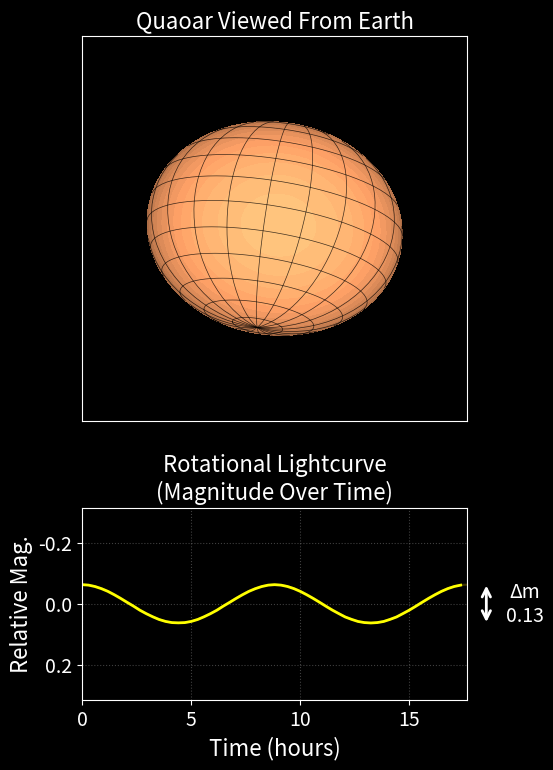

Write Python code to recreate this figure.
import numpy as np
import matplotlib.pyplot as plt
from matplotlib.animation import FuncAnimation
from matplotlib.gridspec import GridSpec
from scipy.spatial import ConvexHull

# Ellipsoid radii
a, b, c = 1241.4/2, 1093.0/2, 1023.0/2
# Geometric albedo
albedo = 0.111

# Define color map name (string) and opacity of ellipsoid model
colormap = "copper"
ellipsoid_opacity = 1   # keep at 1; translucent contourf causes rendering issues :(

# Tilt the viewing perspective
'''
Opening angle of 18.1 deg from Proudfoot et al. (2025) - https://iopscience.iop.org/article/10.3847/PSJ/addd02/
Position angle of 350.2 deg from Pereira et al. (2023) - https://www.aanda.org/articles/aa/pdf/2023/05/aa46365-23.pdf
'''
view_pitch = np.deg2rad(90+18.1)   # tilt toward/away. Equivalent to 90 - (opening angle).
view_yaw = np.deg2rad(350-180)    # rotate clockwise (negative) or counterclockwise (positive)

# Sampling grid
u = np.linspace(0, 2 * np.pi, 80)
v = np.linspace(0, np.pi, 40)
U, V = np.meshgrid(u, v)

ROTATION_PERIOD = 17.6792  # [hours] this parameter only changes plot labels
FRAMES_PER_ROTATION = 60
ANGLE_PER_FRAME = 2 * np.pi / FRAMES_PER_ROTATION

# Parametric ellipsoid in body coordinates
X = a * np.cos(U) * np.sin(V)
Y = b * np.sin(U) * np.sin(V)
Z = c * np.cos(V)

# Rotation about the fixed shortest axis (Z)
def rotate_points(x, y, z, angle):
    cz, sz = np.cos(angle), np.sin(angle)
    x_rot = cz * x - sz * y
    y_rot = sz * x + cz * y
    return x_rot, y_rot, z

def rotate_normals(nx, ny, nz, angle):
    """Rotate surface normals (same as rotate_points)"""
    cz, sz = np.cos(angle), np.sin(angle)
    nx_rot = cz * nx - sz * ny
    ny_rot = sz * nx + cz * ny
    return nx_rot, ny_rot, nz

def apply_view_transform(x, y, z):
    cp, sp = np.cos(view_pitch), np.sin(view_pitch)
    cy, sy = np.cos(view_yaw), np.sin(view_yaw)

    y1 = cp * y - sp * z
    z1 = sp * y + cp * z

    x1 = cy * x - sy * y1
    y2 = sy * x + cy * y1
    return x1, y2, z1

def apply_view_transform_normals(nx, ny, nz):
    """Apply view transform to normals (same transformation)"""
    cp, sp = np.cos(view_pitch), np.sin(view_pitch)
    cy, sy = np.cos(view_yaw), np.sin(view_yaw)

    ny1 = cp * ny - sp * nz
    nz1 = sp * ny + cp * nz

    nx1 = cy * nx - sy * ny1
    ny2 = sy * nx + cy * ny1
    return nx1, ny2, nz1

# Create figure with two subplots
gs = GridSpec(2, 1, height_ratios=[2, 1], hspace=0.3)
fig = plt.figure(figsize=(6, 8), facecolor="black")
fig.subplots_adjust(left=0.04, right=0.96, top=0.93, bottom=0.1, hspace=0.42)
ax = fig.add_subplot(gs[0])
ax_H = fig.add_subplot(gs[1])

# Define plot font sizes
fs_axis = 16
fs_ticks = 14
fs_title = 16

# Use a black figure and plotting areas.
fig.patch.set_facecolor("black")
ax.set_facecolor("black")
ax.set_title("Quaoar Viewed From Earth", color="white", fontsize=fs_title)
ax_H.set_facecolor("black")

ax.set_aspect("equal")
bordersize = 1.5 * a
ax.set_xlim(-bordersize, bordersize)
ax.set_ylim(-bordersize, bordersize)
ax.set_xticks([])
ax.set_yticks([])

contour = ax.contourf(*apply_view_transform(X, Y, Z), levels=30, cmap=colormap, alpha=ellipsoid_opacity)
mesh_lines = []

# Match the lower panel's border width to the upper panel's actual width.
# The upper axes is narrower than its GridSpec cell because its aspect is equal.
fig.canvas.draw()
upper_pos = ax.get_position()
lower_pos = ax_H.get_position()
ax_H.set_position([
    upper_pos.x0,
    lower_pos.y0,
    upper_pos.width,
    lower_pos.height,
])

# Mesh grid parameters.
meridian_angles = np.linspace(0, 2 * np.pi, 20, endpoint=False)  # longitude
parallel_angles = np.linspace(0.2, np.pi - 0.2, 12)  # latitude

def style_H_axis():
    # Apply the black-background, white-text style to the lightcurve axes.
    ax_H.set_facecolor("black")
    ax_H.set_xlabel("Time (hours)", color="white", fontsize=fs_axis)
    ax_H.set_ylabel("Relative Mag.", color="white", fontsize=fs_axis)
    ax_H.set_title("Rotational Lightcurve\n(Magnitude Over Time)", color="white", fontsize=fs_title)
    ax_H.tick_params(axis="both", colors="white", labelsize=fs_ticks)
    for spine in ax_H.spines.values():
        spine.set_color("white")
    ax_H.grid(True, color="white", ls=':', alpha=0.25, zorder=-9)

def compute_projection_area(angle):
    """Compute the area of the 2D projection of the visible ellipsoid"""
    x_rot, y_rot, z_rot = rotate_points(X, Y, Z, angle)
    x_view, y_view, z_view = apply_view_transform(x_rot, y_rot, z_rot)
    
    # Get all visible points (front-facing)
    visible_mask = z_view >= 0
    if not np.any(visible_mask):
        return 0.0
    
    # Get visible points
    x_visible = x_view[visible_mask].flatten()
    y_visible = y_view[visible_mask].flatten()
    
    # Find the convex hull to get the outline
    if len(x_visible) < 3:
        return 0.0
    
    points = np.column_stack((x_visible, y_visible))
    try:
        hull = ConvexHull(points)
        # Compute area using shoelace formula
        hull_points = points[hull.vertices]
        area = 0.5 * np.abs(np.dot(hull_points[:, 0], np.roll(hull_points[:, 1], 1)) - 
                           np.dot(hull_points[:, 1], np.roll(hull_points[:, 0], 1)))
        return area
    except:
        return 0.0

def abs_mag(area, albedo):
    D = np.sqrt(area / np.pi)  # circle diameter in km
    H = -5*np.log10(D * np.sqrt(albedo) / 1329)
    return H

def draw_mesh(angle):
    lines = []
    for u0 in meridian_angles:
        xm = a * np.cos(u0) * np.sin(v)
        ym = b * np.sin(u0) * np.sin(v)
        zm = c * np.cos(v)
        # Compute surface normals (proportional to (x/a², y/b², z/c²))
        nx = xm / (a * a)
        ny = ym / (b * b)
        nz = zm / (c * c)
        # Normalize
        norm = np.sqrt(nx*nx + ny*ny + nz*nz)
        nx, ny, nz = nx/norm, ny/norm, nz/norm
        
        xr, yr, zr = rotate_points(xm, ym, zm, angle)
        nxr, nyr, nzr = rotate_normals(nx, ny, nz, angle)
        xv, yv, zv = apply_view_transform(xr, yr, zr)
        nxv, nyv, nzv = apply_view_transform_normals(nxr, nyr, nzr)
        
        # Front-facing if normal z-component points toward viewer (positive)
        mask = nzv > 0
        if np.any(mask):
            diff_mask = np.diff(np.concatenate(([False], mask, [False])).astype(int))
            starts = np.where(diff_mask == 1)[0]
            ends = np.where(diff_mask == -1)[0]
            for start, end in zip(starts, ends):
                lines.append(ax.plot(xv[start:end], yv[start:end], color="black", lw=0.5, alpha=0.75)[0])
    for v0 in parallel_angles:
        xp = a * np.cos(u) * np.sin(v0)
        yp = b * np.sin(u) * np.sin(v0)
        zp = np.full_like(u, c * np.cos(v0))
        # Compute surface normals
        nx = xp / (a * a)
        ny = yp / (b * b)
        nz = zp / (c * c)
        norm = np.sqrt(nx*nx + ny*ny + nz*nz)
        nx, ny, nz = nx/norm, ny/norm, nz/norm
        
        xr, yr, zr = rotate_points(xp, yp, zp, angle)
        nxr, nyr, nzr = rotate_normals(nx, ny, nz, angle)
        xv, yv, zv = apply_view_transform(xr, yr, zr)
        nxv, nyv, nzv = apply_view_transform_normals(nxr, nyr, nzr)
        
        mask = nzv > 0
        if np.any(mask):
            diff_mask = np.diff(np.concatenate(([False], mask, [False])).astype(int))
            starts = np.where(diff_mask == 1)[0]
            ends = np.where(diff_mask == -1)[0]
            for start, end in zip(starts, ends):
                lines.append(ax.plot(xv[start:end], yv[start:end], color="black", lw=0.5, alpha=0.75)[0])
    return lines

# ---------------------------------------------------------
# Precompute full-rotation min/max area (or magnitude)
# ---------------------------------------------------------

# Compute projected area for all frames of ONE rotation
areas_full = np.array([compute_projection_area(i * ANGLE_PER_FRAME)
                       for i in range(FRAMES_PER_ROTATION)])

# Convert to magnitudes
H_full = abs_mag(areas_full, albedo)

# Compute global limits
H_min, H_max = np.min(H_full), np.max(H_full)

# Take the mean of the min and max
H_mean = (H_min + H_max) / 2

# Add padding
H_range = H_max - H_min
padding = 1.05 * 0.3#H_range if H_range > 0 else 1.05

H_ymin = -padding  # center the plot around y=0
H_ymax = padding

# Storage for H over time
H_history = []
time_history = []
H_line = None

t = np.linspace(0, ROTATION_PERIOD, 200)
def lightcurve_preview():
    # Plot a preview of the ellipsoid lightcurve, which is just a cosine wave with semi-amplitude = -H_range/2
    preview_lightcurve = (-H_range/2)*np.cos(4*np.pi*t/ROTATION_PERIOD)
    ax_H.plot(t, preview_lightcurve, ls='-', lw=1.5, color='gold', alpha=0.25, zorder=-2)

    # Add a double-headed arrow to indicate the peak-to-trough amplitude
    annotation_padding = 1.05   # 0.08 is the distance between the annotation and right border of lightcurve plot
    ax_H.annotate(
        "",#f"Δm = {H_range:.2f} mag",   # the text offsets the arrow, abandon this and use a separate text annotation
        xy=(annotation_padding*ROTATION_PERIOD, 1.1*H_range/2),  # End point (head 1)
        xytext=(annotation_padding*ROTATION_PERIOD, -1.1*H_range/2),  # Start point (head 2)
        ha='center',    # Centers text horizontally between xy and xytext
        va='center',    # Sits text slightly above the arrow line
        fontsize=fs_ticks,    # Adjust text size independently
        color='white',
        arrowprops=dict(arrowstyle="<->", color="white", lw=2, mutation_scale=15),  # default arrowhead mutation scale is 10
        annotation_clip=False  # prevents clipping outside the axis frame, so the arrow can show
    )
    ax_H.text((annotation_padding+0.1)*ROTATION_PERIOD, 0, f"Δm\n{H_range:.2f}", fontsize=fs_ticks, color="white", ha="center", va="center")

def init():
    global contour, mesh_lines, H_history, time_history, H_line
    H_history = []
    time_history = []
    # Clear existing collections safely
    if hasattr(contour, 'collections'):
        for coll in list(contour.collections):
            try:
                coll.remove()
            except:
                pass
    contour = ax.contourf(*apply_view_transform(X, Y, Z), levels=60, cmap=colormap, alpha=ellipsoid_opacity)
    mesh_lines = draw_mesh(0.0)
    
    # Initialize H plot
    ax_H.clear()
    style_H_axis()
    lightcurve_preview()
    ax_H.set_xlim(0, ROTATION_PERIOD)
    H_line, = ax_H.plot([], [], color="yellow", lw=2)

    initial_area = compute_projection_area(0.0)
    initial_H = abs_mag(initial_area, albedo)
    H_history.append(initial_H)
    time_history.append(0.0)
    H_line.set_data(time_history, H_history)

    if H_history:
        ax_H.set_ylim(H_ymin, H_ymax)
        ax_H.invert_yaxis()

    return contour.collections + mesh_lines + [H_line]

def update(frame):
    global contour, mesh_lines, H_history, time_history, H_line
    angle = frame * ANGLE_PER_FRAME
    cycle_frame = frame % FRAMES_PER_ROTATION

    if hasattr(contour, 'collections'):
        for coll in list(contour.collections):
            try:
                coll.remove()
            except:
                pass

    for line in list(mesh_lines):
        try:
            line.remove()
        except:
            pass
    mesh_lines = []

    x_rot, y_rot, z_rot = rotate_points(X, Y, Z, angle)
    contour = ax.contourf(*apply_view_transform(x_rot, y_rot, z_rot), levels=30, cmap=colormap, alpha=ellipsoid_opacity)
    mesh_lines = draw_mesh(angle)

    if cycle_frame == 0 and H_history:
        H_history.clear()
        time_history.clear()
        H_line.set_data([], [])

    projection_area = compute_projection_area(angle)
    H_history.append(abs_mag(projection_area, albedo)-H_mean)
    time_history.append(cycle_frame * ROTATION_PERIOD / FRAMES_PER_ROTATION)
    H_line.set_data(time_history, H_history)

    if H_history:
        ax_H.set_ylim(H_ymin, H_ymax)
        ax_H.invert_yaxis()
    ax_H.set_xlim(0, ROTATION_PERIOD)

    return contour.collections + mesh_lines + [H_line]

# Ensure any visible frame on the upper panel is white.
ax.tick_params(axis="both", colors="white")
for spine in ax.spines.values():
    spine.set_color("white")

# Save the animation as a gif
ani = FuncAnimation(fig, update, init_func=init, frames=FRAMES_PER_ROTATION, interval=30, blit=False)
ani.save('quaoar_rotation.gif', writer='pillow', fps=60)  # save animation as gif
plt.show()
